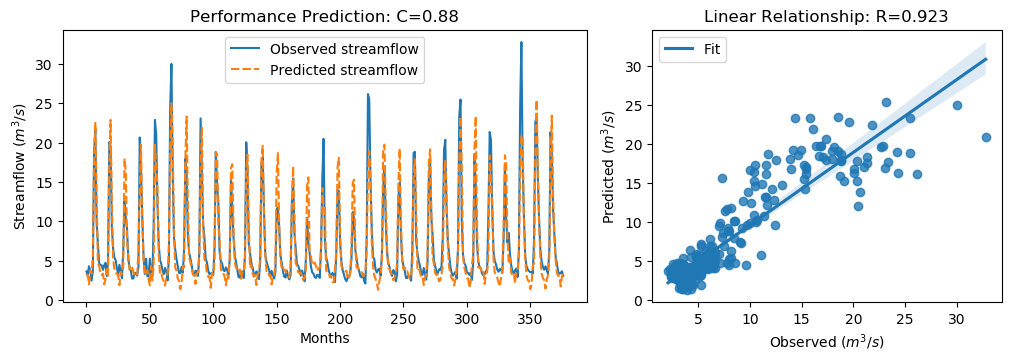

Values plotted in this chart, from the file beside it:
y_true, y_pred, y_true_scaled, y_pred_scaled
3.63, 3.023, -0.5645, -0.6509
3.21, 3.215, -0.6243, -0.6236
4.29, 1.997, -0.4707, -0.7968
3.67, 3.755, -0.5589, -0.5467
2.46, 3.348, -0.7309, -0.6047
3.54, 5.357, -0.5773, -0.3191
18.82, 17.81, 1.595, 1.452
21.76, 22.51, 2.013, 2.119
9.83, 13.82, 0.3169, 0.8846
7.16, 4.676, -0.06268, -0.4158
4.67, 4.32, -0.4167, -0.4664
4.44, 3.483, -0.4494, -0.5855
4.4, 3.156, -0.4551, -0.6319
3.83, 3.351, -0.5361, -0.6042
4.42, 1.978, -0.4522, -0.7995
4.72, 2.631, -0.4096, -0.7066
3.03, 3.921, -0.6499, -0.5232
4.87, 3.119, -0.3883, -0.6372
20.07, 16.78, 1.773, 1.305
19.62, 22.89, 1.709, 2.173
9.33, 12.68, 0.2458, 0.7222
6.56, 5.199, -0.148, -0.3415
5.37, 3.977, -0.3172, -0.5152
5.07, 3.545, -0.3598, -0.5766
4.02, 3.302, -0.5091, -0.6111
3.34, 3.167, -0.6058, -0.6304
4.47, 1.88, -0.4451, -0.8133
3.61, 3.593, -0.5674, -0.5699
2.75, 3.269, -0.6897, -0.6159
6.28, 4.328, -0.1878, -0.4653
12.55, 17.99, 0.7036, 1.478
10.44, 16.4, 0.4036, 1.25
9.01, 7.471, 0.2003, -0.01852
5.12, 5.735, -0.3527, -0.2652
4.16, 3.831, -0.4892, -0.536
3.72, 4.351, -0.5518, -0.462
2.73, 4.161, -0.6925, -0.4891
2.73, 3.586, -0.6925, -0.5708
3.43, 3.252, -0.593, -0.6183
3.4, 3.502, -0.5972, -0.5828
3.1, 3.234, -0.6399, -0.6208
4.17, 6.346, -0.4878, -0.1784
20.66, 13.81, 1.857, 0.8835
16.78, 19.77, 1.305, 1.73
10.67, 10.27, 0.4363, 0.38
5.59, 5.211, -0.2859, -0.3398
3.31, 3.508, -0.61, -0.5819
5.26, 3.157, -0.3328, -0.6318
3.05, 3.801, -0.647, -0.5402
3.04, 2.624, -0.6484, -0.7076
5.26, 1.866, -0.3328, -0.8153
3.41, 4.335, -0.5958, -0.4643
3.07, 2.504, -0.6442, -0.7247
9.62, 4.492, 0.2871, -0.4419
22.89, 19.73, 2.174, 1.725
21.04, 16.99, 1.911, 1.335
12.14, 14.23, 0.6453, 0.9421
7.0, 5.823, -0.08543, -0.2528
5.08, 3.33, -0.3584, -0.6073
4.58, 3.47, -0.4295, -0.5873
... 317 more rows
